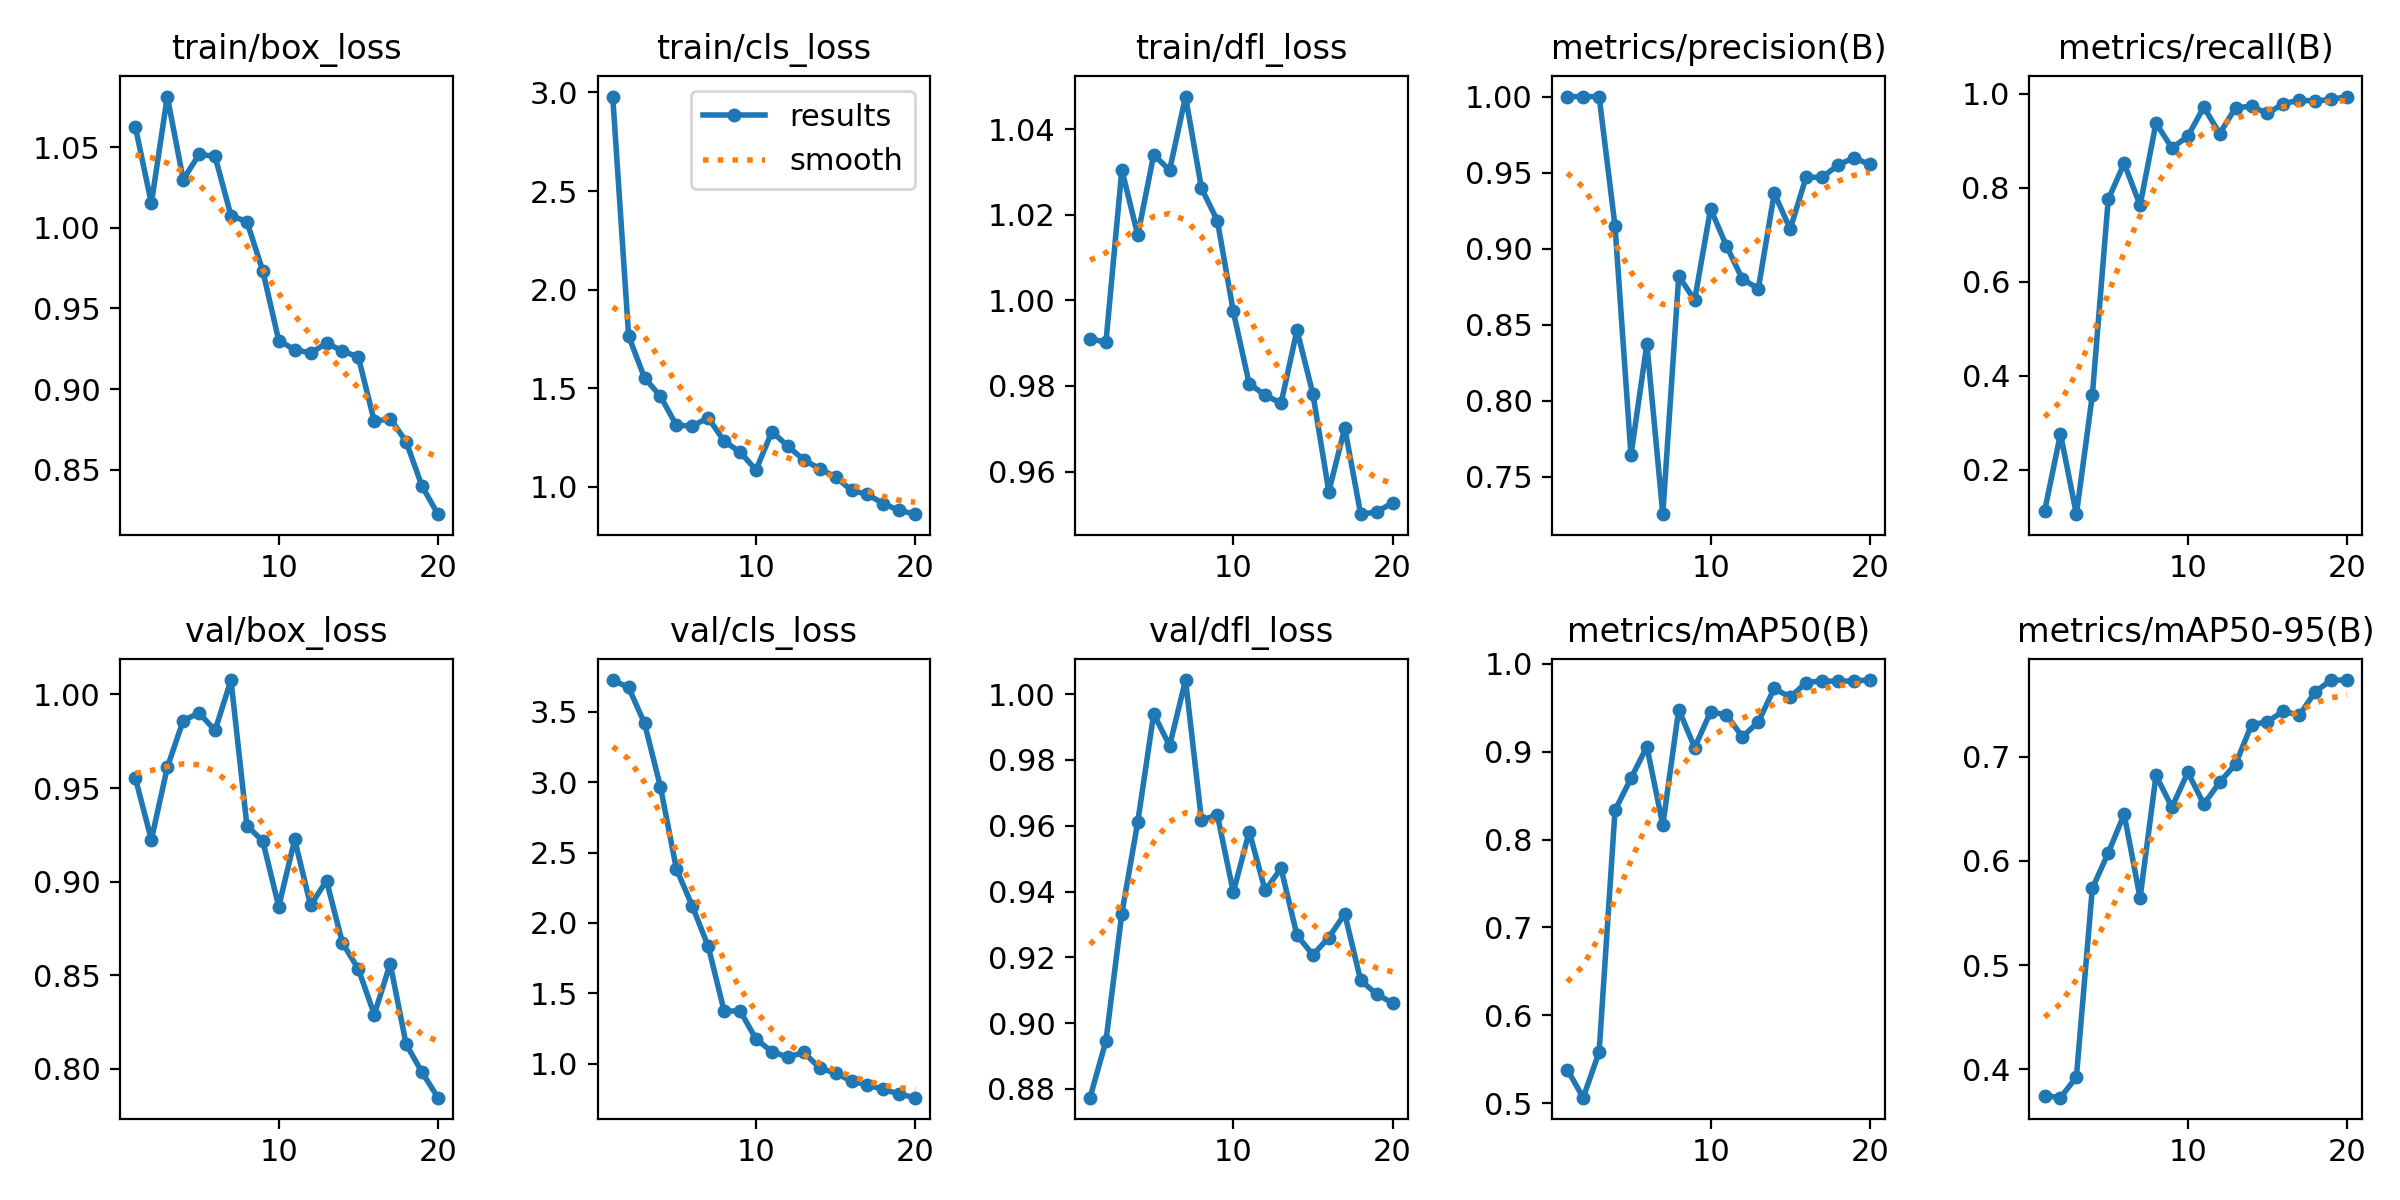

Data behind this chart, as committed beside it:
epoch, train/box_loss, train/cls_loss, train/dfl_loss, metrics/precision(B), metrics/recall(B), metrics/mAP50(B), metrics/mAP50-95(B), val/box_loss, val/cls_loss, val/dfl_loss, lr/pg0, lr/pg1, lr/pg2
1, 1.062, 2.979, 0.9911, 1, 0.1112, 0.5382, 0.3747, 0.9552, 3.726, 0.8773, 0.0002429, 0.0002429, 0.0002429
2, 1.015, 1.765, 0.9902, 1, 0.2765, 0.5062, 0.3727, 0.9224, 3.673, 0.8945, 0.0004754, 0.0004754, 0.0004754
3, 1.081, 1.552, 1.03, 1, 0.1055, 0.5581, 0.3925, 0.961, 3.417, 0.9333, 0.0006824, 0.0006824, 0.0006824
4, 1.03, 1.459, 1.015, 0.9147, 0.3582, 0.8333, 0.5736, 0.9861, 2.965, 0.9611, 0.0008639, 0.0008639, 0.0008639
5, 1.046, 1.312, 1.034, 0.7642, 0.7752, 0.8696, 0.6077, 0.9901, 2.383, 0.994, 0.00102, 0.00102, 0.00102
6, 1.044, 1.309, 1.03, 0.8373, 0.852, 0.9056, 0.6448, 0.9808, 2.119, 0.9843, 0.001075, 0.001075, 0.001075
7, 1.007, 1.35, 1.048, 0.7254, 0.7628, 0.8163, 0.5645, 1.008, 1.833, 1.004, 0.001075, 0.001075, 0.001075
8, 1.004, 1.231, 1.026, 0.8819, 0.9379, 0.9479, 0.6821, 0.93, 1.372, 0.9617, 0.001005, 0.001005, 0.001005
9, 0.9731, 1.177, 1.019, 0.8662, 0.8845, 0.9046, 0.6515, 0.9216, 1.375, 0.9633, 0.0009338, 0.0009338, 0.0009338
10, 0.93, 1.085, 0.9974, 0.9262, 0.9098, 0.9453, 0.6851, 0.8867, 1.175, 0.9398, 0.0008631, 0.0008631, 0.0008631
11, 0.9244, 1.281, 0.9805, 0.9017, 0.9717, 0.9418, 0.6545, 0.9225, 1.085, 0.9582, 0.0007924, 0.0007924, 0.0007924
12, 0.9223, 1.206, 0.9779, 0.8799, 0.9154, 0.9167, 0.6755, 0.8873, 1.046, 0.9403, 0.0007216, 0.0007216, 0.0007216
13, 0.9284, 1.137, 0.9759, 0.8738, 0.9706, 0.934, 0.6931, 0.9005, 1.08, 0.947, 0.0006509, 0.0006509, 0.0006509
14, 0.9236, 1.091, 0.993, 0.9365, 0.9734, 0.9719, 0.7307, 0.8673, 0.9685, 0.9267, 0.0005802, 0.0005802, 0.0005802
15, 0.9198, 1.05, 0.9781, 0.9129, 0.9582, 0.9619, 0.7337, 0.8533, 0.932, 0.9207, 0.0005094, 0.0005094, 0.0005094
16, 0.88, 0.9818, 0.9553, 0.947, 0.9791, 0.9786, 0.7438, 0.829, 0.8759, 0.926, 0.0004387, 0.0004387, 0.0004387
17, 0.8817, 0.9616, 0.9702, 0.9468, 0.9863, 0.9805, 0.7399, 0.8562, 0.8478, 0.9332, 0.000368, 0.000368, 0.000368
18, 0.8674, 0.9148, 0.95, 0.955, 0.9848, 0.9799, 0.7625, 0.8131, 0.817, 0.913, 0.0002972, 0.0002972, 0.0002972
19, 0.8397, 0.8803, 0.9505, 0.9597, 0.988, 0.9806, 0.7737, 0.7982, 0.7829, 0.9088, 0.0002265, 0.0002265, 0.0002265
20, 0.8224, 0.8615, 0.9527, 0.9554, 0.9942, 0.9815, 0.7736, 0.7846, 0.758, 0.9061, 0.0001558, 0.0001558, 0.0001558
